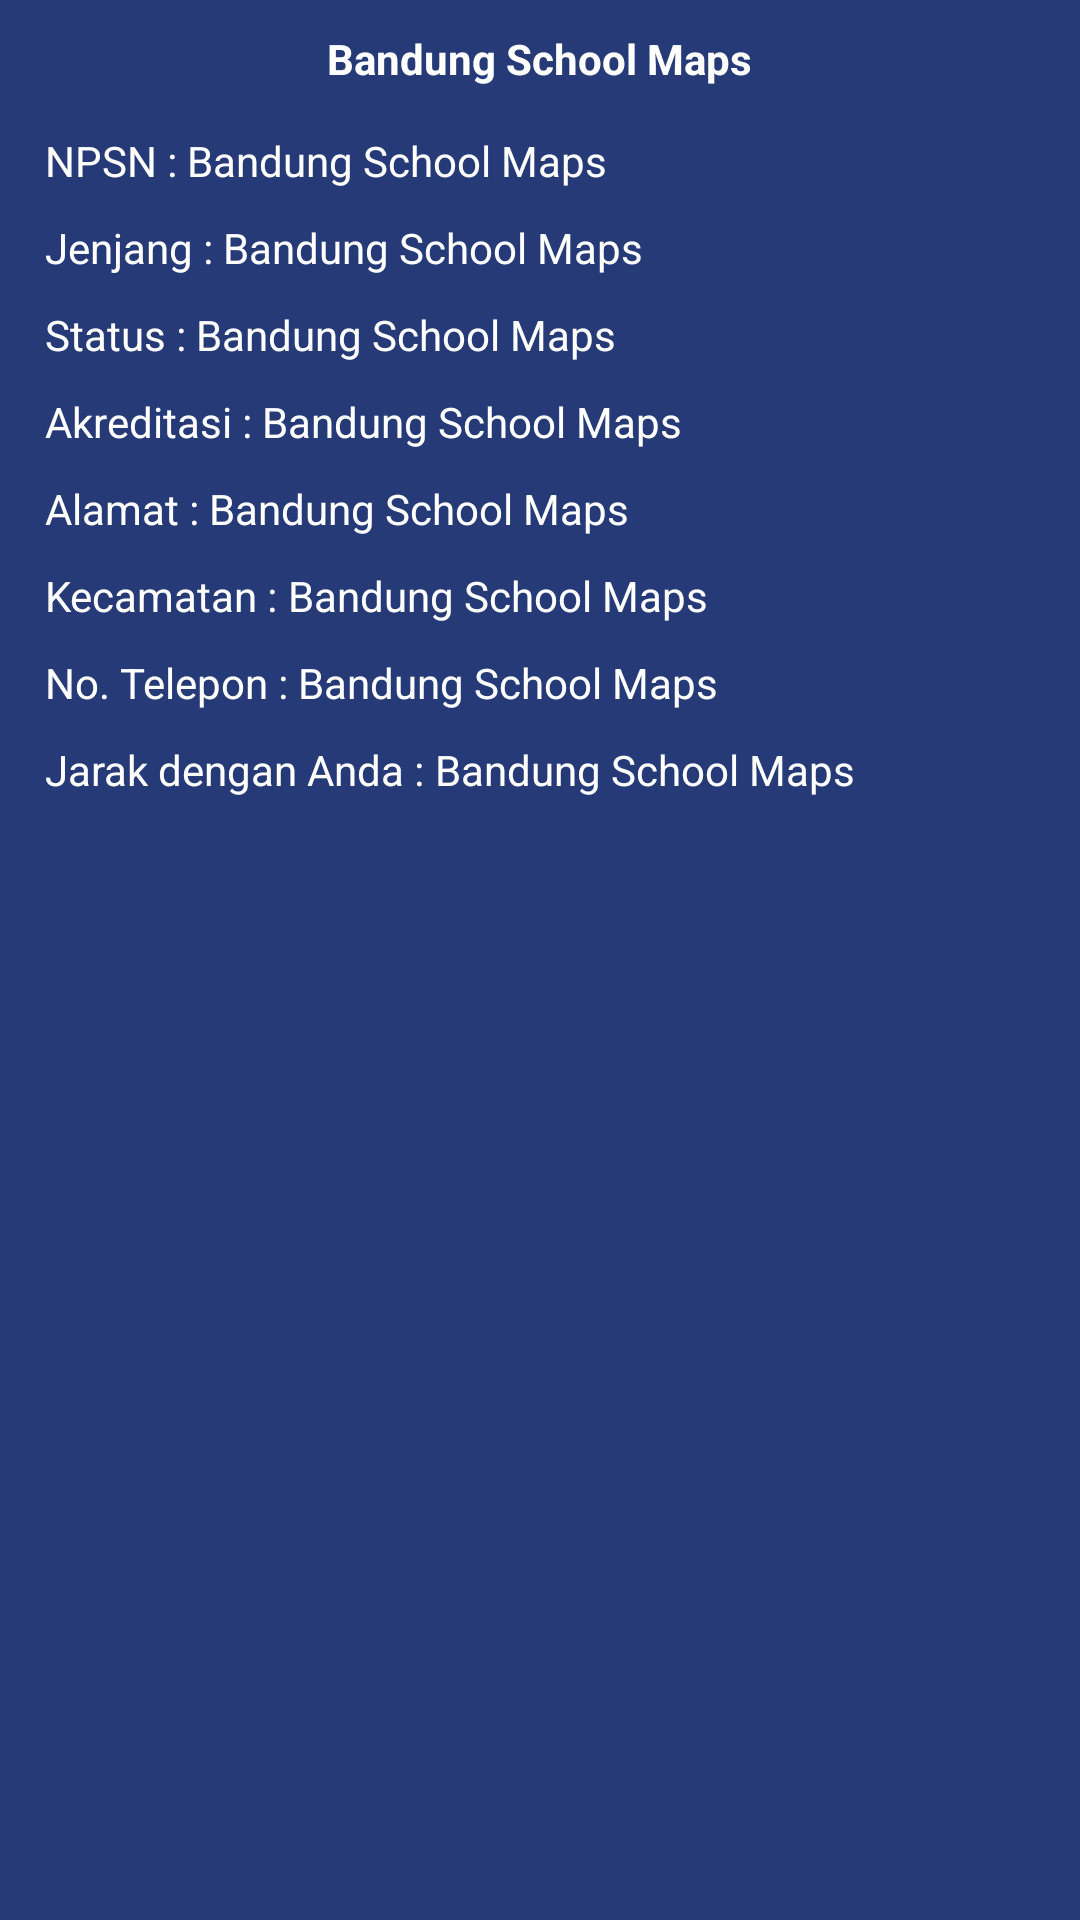

Here is an Android app screen rendered from its layout file. Give the layout XML and the strings, colors and styles it references.
<!-- AndroidManifest.xml: application theme AppTheme -->
<!-- res/layout/alertdialog_info.xml -->
<?xml version="1.0" encoding="utf-8"?>

<androidx.constraintlayout.widget.ConstraintLayout
    xmlns:tools="http://schemas.android.com/tools"
    xmlns:android="http://schemas.android.com/apk/res/android"
    android:layout_width="match_parent"
    android:layout_height="match_parent"
    android:background="@color/colorPrimary">

    <LinearLayout
        android:layout_width="match_parent"
        android:layout_height="match_parent"
        android:orientation="vertical"
        android:padding="10sp">

        <TextView
            android:id="@+id/txtNamaSekolah"
            android:layout_width="wrap_content"
            android:layout_height="wrap_content"
            android:layout_gravity="center"
            android:text="@string/app_name"
            android:textColor="@color/textColorPrimary"
            android:textStyle="bold"/>

        <LinearLayout
            android:layout_width="wrap_content"
            android:layout_height="wrap_content"
            android:layout_marginTop="10sp"
            android:orientation="horizontal"
            android:padding="5dp">

            <TextView
                android:layout_width="wrap_content"
                android:layout_height="wrap_content"
                android:text="@string/npsn"
                android:textColor="@color/textColorPrimary"/>

            <TextView
                android:layout_width="wrap_content"
                android:layout_height="wrap_content"
                android:text=" "
                tools:ignore="HardcodedText" />

            <TextView
                android:id="@+id/npsnInfo"
                android:layout_width="wrap_content"
                android:layout_height="wrap_content"
                android:text="@string/app_name"
                android:textColor="@color/textColorPrimary"/>

        </LinearLayout>

        <LinearLayout
            android:layout_width="wrap_content"
            android:layout_height="wrap_content"
            android:orientation="horizontal"
            android:padding="5dp">

            <TextView
                android:layout_width="wrap_content"
                android:layout_height="wrap_content"
                android:text="@string/jenjang"
                android:textColor="@color/textColorPrimary"/>

            <TextView
                android:layout_width="wrap_content"
                android:layout_height="wrap_content"
                android:text=" "
                tools:ignore="HardcodedText" />

            <TextView
                android:id="@+id/jenjangInfo"
                android:layout_width="wrap_content"
                android:layout_height="wrap_content"
                android:text="@string/app_name"
                android:textColor="@color/textColorPrimary"/>

        </LinearLayout>

        <LinearLayout
            android:layout_width="wrap_content"
            android:layout_height="wrap_content"
            android:orientation="horizontal"
            android:padding="5dp">

            <TextView
                android:layout_width="wrap_content"
                android:layout_height="wrap_content"
                android:text="@string/status"
                android:textColor="@color/textColorPrimary"/>

            <TextView
                android:layout_width="wrap_content"
                android:layout_height="wrap_content"
                android:text=" "
                tools:ignore="HardcodedText" />

            <TextView
                android:id="@+id/statusInfo"
                android:layout_width="wrap_content"
                android:layout_height="wrap_content"
                android:text="@string/app_name"
                android:textColor="@color/textColorPrimary"/>

        </LinearLayout>

        <LinearLayout
            android:layout_width="wrap_content"
            android:layout_height="wrap_content"
            android:orientation="horizontal"
            android:padding="5dp">

            <TextView
                android:layout_width="wrap_content"
                android:layout_height="wrap_content"
                android:text="@string/akreditasi"
                android:textColor="@color/textColorPrimary"/>

            <TextView
                android:layout_width="wrap_content"
                android:layout_height="wrap_content"
                android:text=" "
                tools:ignore="HardcodedText" />

            <TextView
                android:id="@+id/akreditasiInfo"
                android:layout_width="wrap_content"
                android:layout_height="wrap_content"
                android:text="@string/app_name"
                android:textColor="@color/textColorPrimary"/>

        </LinearLayout>

        <LinearLayout
            android:layout_width="wrap_content"
            android:layout_height="wrap_content"
            android:orientation="horizontal"
            android:padding="5dp">

            <TextView
                android:layout_width="wrap_content"
                android:layout_height="wrap_content"
                android:text="@string/alamat"
                android:textColor="@color/textColorPrimary"/>

            <TextView
                android:layout_width="wrap_content"
                android:layout_height="wrap_content"
                android:text=" "
                tools:ignore="HardcodedText" />

            <TextView
                android:id="@+id/alamatInfo"
                android:layout_width="wrap_content"
                android:layout_height="wrap_content"
                android:text="@string/app_name"
                android:textColor="@color/textColorPrimary"/>

        </LinearLayout>

        <LinearLayout
            android:layout_width="wrap_content"
            android:layout_height="wrap_content"
            android:orientation="horizontal"
            android:padding="5dp">

            <TextView
                android:layout_width="wrap_content"
                android:layout_height="wrap_content"
                android:text="@string/kecamatan"
                android:textColor="@color/textColorPrimary"/>

            <TextView
                android:layout_width="wrap_content"
                android:layout_height="wrap_content"
                android:text=" "
                tools:ignore="HardcodedText" />

            <TextView
                android:id="@+id/kecamatanInfo"
                android:layout_width="wrap_content"
                android:layout_height="wrap_content"
                android:text="@string/app_name"
                android:textColor="@color/textColorPrimary"/>

        </LinearLayout>

        <LinearLayout
            android:layout_width="wrap_content"
            android:layout_height="wrap_content"
            android:orientation="horizontal"
            android:padding="5dp">

            <TextView
                android:layout_width="wrap_content"
                android:layout_height="wrap_content"
                android:text="@string/noTelepon"
                android:textColor="@color/textColorPrimary"/>

            <TextView
                android:layout_width="wrap_content"
                android:layout_height="wrap_content"
                android:text=" "
                tools:ignore="HardcodedText" />

            <TextView
                android:id="@+id/noTeleponInfo"
                android:layout_width="wrap_content"
                android:layout_height="wrap_content"
                android:text="@string/app_name"
                android:textColor="@color/textColorPrimary"/>

        </LinearLayout>

        <LinearLayout
            android:layout_width="wrap_content"
            android:layout_height="wrap_content"
            android:orientation="horizontal"
            android:padding="5dp">

            <TextView
                android:layout_width="wrap_content"
                android:layout_height="wrap_content"
                android:text="@string/jarakDenganAnda"
                android:textColor="@color/textColorPrimary"/>

            <TextView
                android:layout_width="wrap_content"
                android:layout_height="wrap_content"
                android:text=" "
                tools:ignore="HardcodedText" />

            <TextView
                android:id="@+id/jarakInfo"
                android:layout_width="wrap_content"
                android:layout_height="wrap_content"
                android:text="@string/app_name"
                android:textColor="@color/textColorPrimary"/>

        </LinearLayout>

    </LinearLayout>

</androidx.constraintlayout.widget.ConstraintLayout>
<!-- resources referenced by this layout -->
<resources>
  <color name="colorPrimary">#253A76</color>
  <color name="textColorPrimary">#FFFFFF</color>
  <string name="akreditasi">Akreditasi :</string>
  <string name="alamat">Alamat :</string>
  <string name="app_name">Bandung School Maps</string>
  <string name="jarakDenganAnda">Jarak dengan Anda :</string>
  <string name="jenjang">Jenjang :</string>
  <string name="kecamatan">Kecamatan :</string>
  <string name="noTelepon">No. Telepon :</string>
  <string name="npsn">NPSN :</string>
  <string name="status">Status :</string>
  <style name="AppTheme" parent="Theme.AppCompat.Light.DarkActionBar">
          
          <item name="colorPrimary">@color/colorPrimary</item>
          <item name="colorPrimaryDark">@color/colorPrimary</item>
          <item name="colorAccent">@color/colorPrimary</item>
      </style>
</resources>
